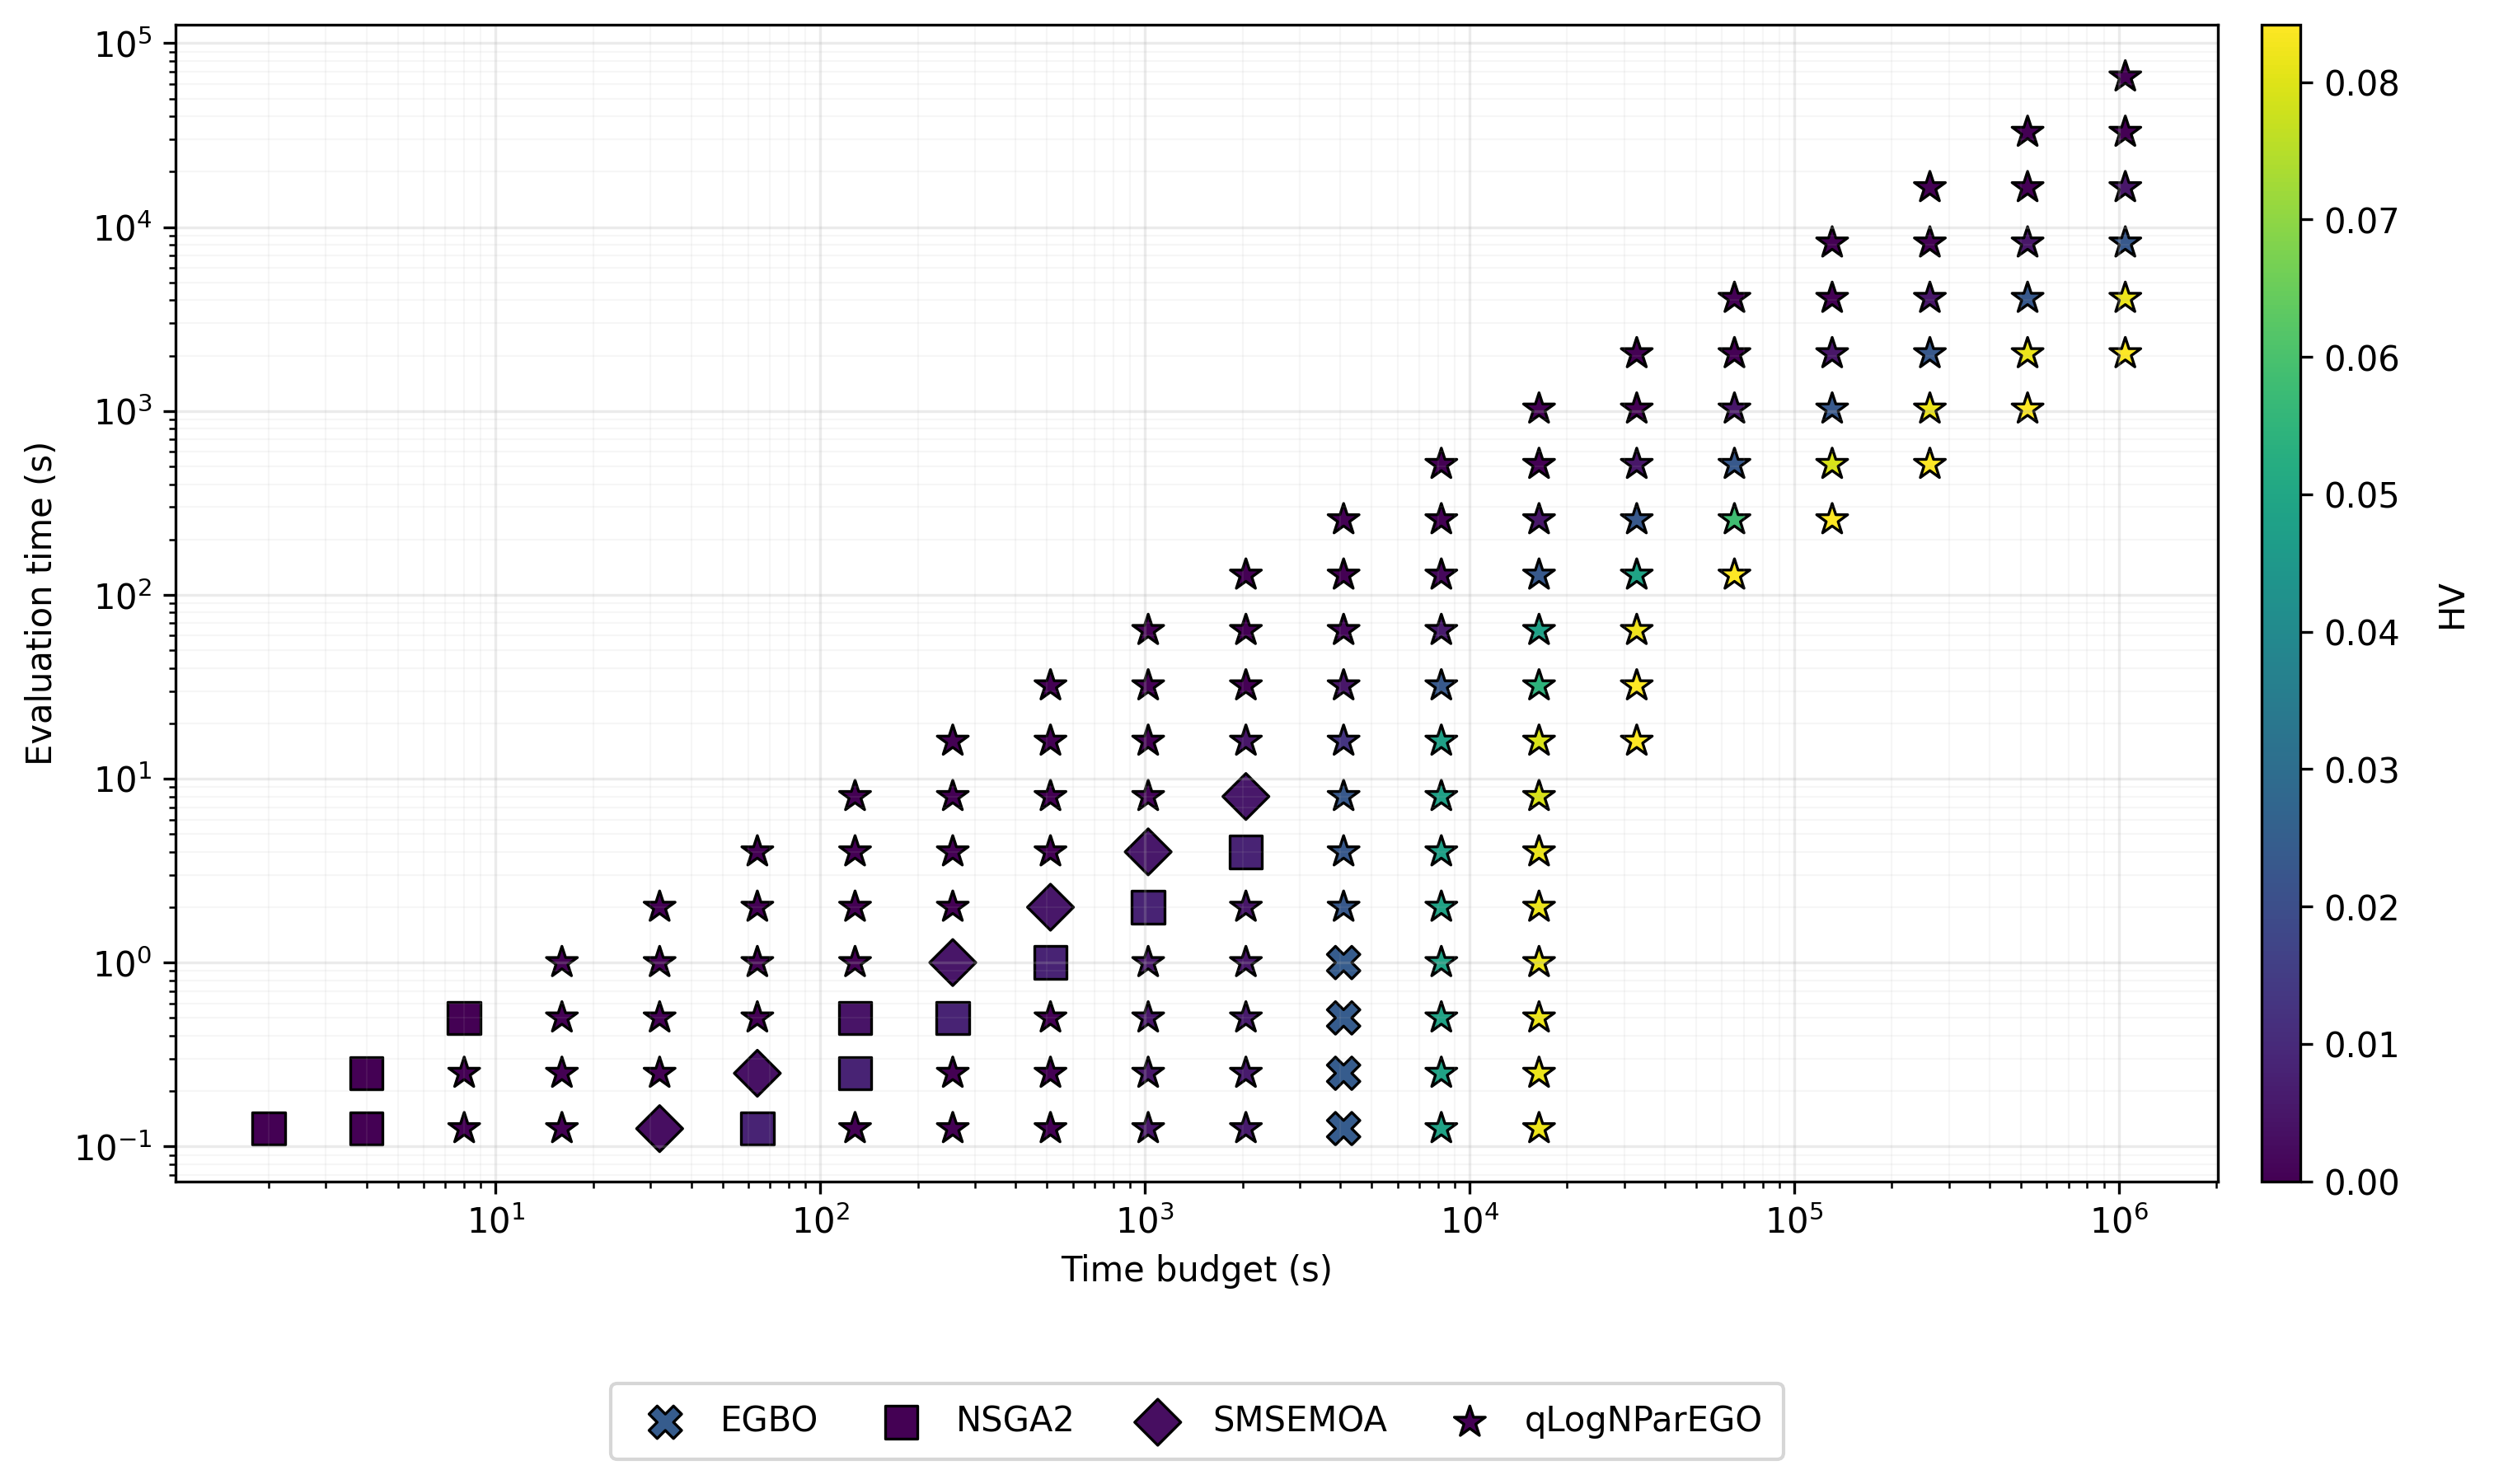

Values plotted in this chart, from the file beside it:
algo, time_budget, eval_time, n_eval, HV
qLogNParEGO, 1.0, 0.125, 40, 
qLogNParEGO, 1.0, 0.25, 20, 
qLogNParEGO, 1.0, 0.5, 10, 
qLogNParEGO, 1.0, 1.0, 5, 
qLogNParEGO, 1.0, 2.0, 0, 
qLogNParEGO, 1.0, 4.0, 0, 
qLogNParEGO, 1.0, 8.0, 0, 
qLogNParEGO, 1.0, 16.0, 0, 
qLogNParEGO, 1.0, 32.0, 0, 
qLogNParEGO, 1.0, 64.0, 0, 
qLogNParEGO, 1.0, 128.0, 0, 
qLogNParEGO, 1.0, 256.0, 0, 
qLogNParEGO, 1.0, 512.0, 0, 
qLogNParEGO, 1.0, 1024, 0, 
qLogNParEGO, 1.0, 2048, 0, 
qLogNParEGO, 1.0, 4096, 0, 
qLogNParEGO, 1.0, 8192, 0, 
qLogNParEGO, 1.0, 16384, 0, 
qLogNParEGO, 1.0, 32768, 0, 
qLogNParEGO, 1.0, 65536, 0, 
qLogNParEGO, 1.0, 131072, 0, 
qLogNParEGO, 2.0, 0.125, 50, 
qLogNParEGO, 2.0, 0.25, 40, 
qLogNParEGO, 2.0, 0.5, 20, 
qLogNParEGO, 2.0, 1.0, 10, 
qLogNParEGO, 2.0, 2.0, 5, 
qLogNParEGO, 2.0, 4.0, 0, 
qLogNParEGO, 2.0, 8.0, 0, 
qLogNParEGO, 2.0, 16.0, 0, 
qLogNParEGO, 2.0, 32.0, 0, 
qLogNParEGO, 2.0, 64.0, 0, 
qLogNParEGO, 2.0, 128.0, 0, 
qLogNParEGO, 2.0, 256.0, 0, 
qLogNParEGO, 2.0, 512.0, 0, 
qLogNParEGO, 2.0, 1024, 0, 
qLogNParEGO, 2.0, 2048, 0, 
qLogNParEGO, 2.0, 4096, 0, 
qLogNParEGO, 2.0, 8192, 0, 
qLogNParEGO, 2.0, 16384, 0, 
qLogNParEGO, 2.0, 32768, 0, 
qLogNParEGO, 2.0, 65536, 0, 
qLogNParEGO, 2.0, 131072, 0, 
qLogNParEGO, 4.0, 0.125, 50, 
qLogNParEGO, 4.0, 0.25, 50, 
qLogNParEGO, 4.0, 0.5, 40, 
qLogNParEGO, 4.0, 1.0, 20, 
qLogNParEGO, 4.0, 2.0, 10, 
qLogNParEGO, 4.0, 4.0, 5, 
qLogNParEGO, 4.0, 8.0, 0, 
qLogNParEGO, 4.0, 16.0, 0, 
qLogNParEGO, 4.0, 32.0, 0, 
qLogNParEGO, 4.0, 64.0, 0, 
qLogNParEGO, 4.0, 128.0, 0, 
qLogNParEGO, 4.0, 256.0, 0, 
qLogNParEGO, 4.0, 512.0, 0, 
qLogNParEGO, 4.0, 1024, 0, 
qLogNParEGO, 4.0, 2048, 0, 
qLogNParEGO, 4.0, 4096, 0, 
qLogNParEGO, 4.0, 8192, 0, 
qLogNParEGO, 4.0, 16384, 0, 
... 1,704 more rows
